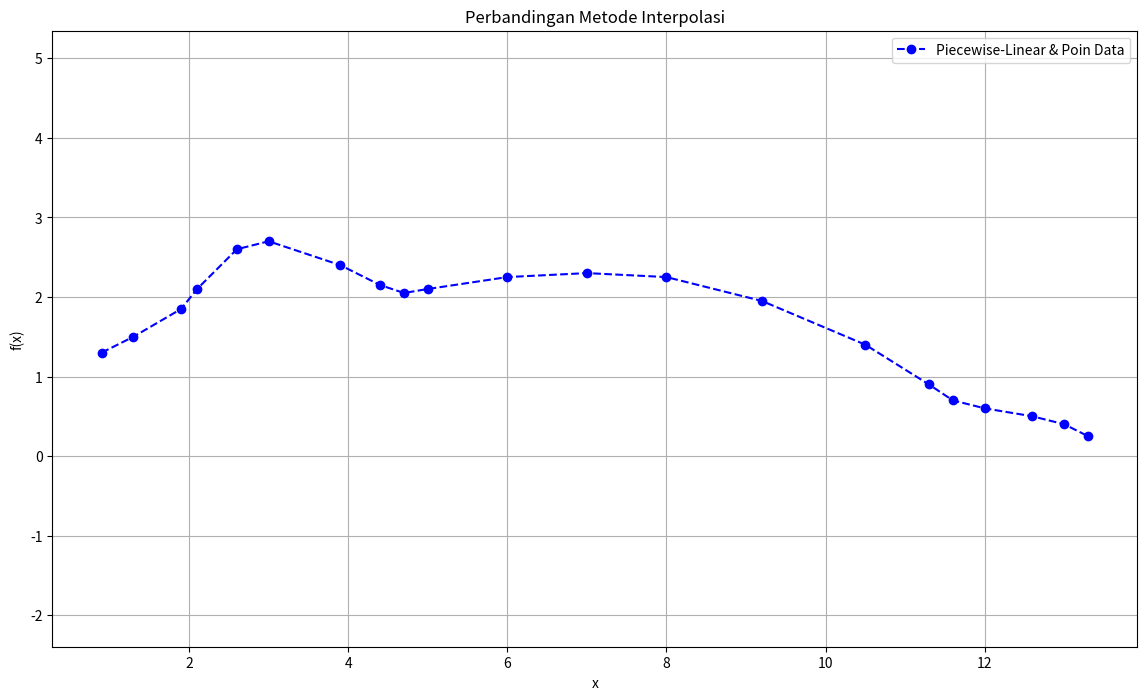

Write Python code to recreate this figure.
import numpy as np
import matplotlib.pyplot as plt
from scipy.interpolate import lagrange, CubicSpline 

# Data dari tabel
x_data = np.array([0.9, 1.3, 1.9, 2.1, 2.6, 3.0, 3.9, 4.4, 4.7, 5.0, 6.0, 7.0, 8.0, 9.2, 10.5, 11.3, 11.6, 12.0, 12.6, 13.0, 13.3])
y_data = np.array([1.3, 1.5, 1.85, 2.1, 2.6, 2.7, 2.4, 2.15, 2.05, 2.1, 2.25, 2.3, 2.25, 1.95, 1.4, 0.9, 0.7, 0.6, 0.5, 0.4, 0.25])

# (a) Piecewise-Linear (cukup dengan plot biasa)

# (b) Polinomial Lagrange
poly_lagrange = lagrange(x_data, y_data)
x_new = np.linspace(x_data.min(), x_data.max(), 100)
# x_new = x_data
y_lagrange = poly_lagrange(x_new)

# (e) Cubic Spline
cs = CubicSpline(x_data, y_data)
y_spline = cs(x_new)

# Plotting semua dalam satu gambar
plt.figure(figsize=(14, 8))

# Data asli dan Piecewise-Linear
plt.plot(x_data, y_data, 'o--', label='Piecewise-Linear & Poin Data', color='blue')

# # Lagrange
# plt.plot(x_new, y_lagrange, label='Polinomial Lagrange', color='red', alpha=0.7)


# # Cubic Spline
# plt.plot(x_new, y_spline, label='Cubic Spline', color='green', linewidth=2.5)

plt.title('Perbandingan Metode Interpolasi')
plt.xlabel('x')
plt.ylabel('f(x)')
plt.legend()
plt.grid(True)
plt.axis("equal")
plt.show()
